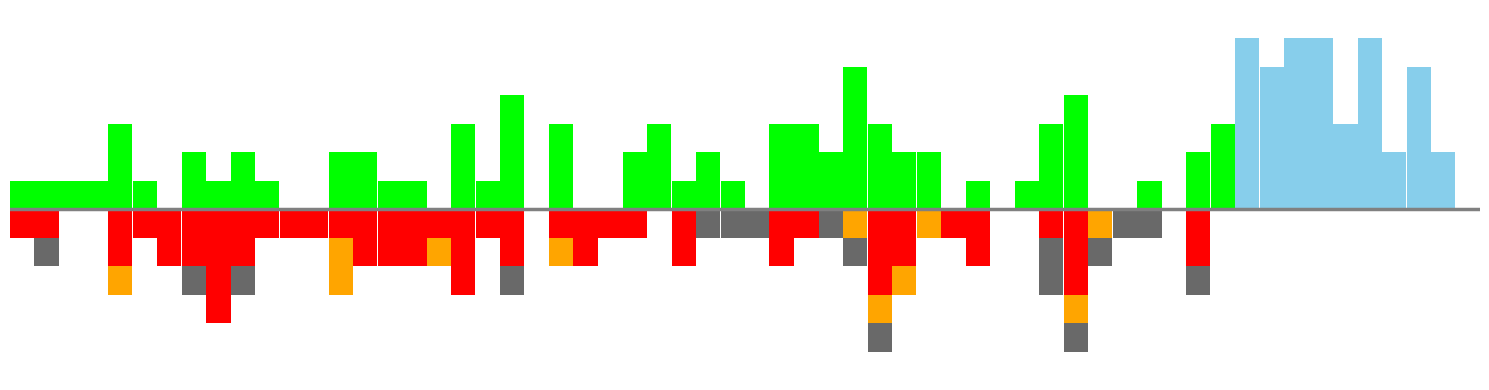

The script that saved this image:
import matplotlib.pyplot as plt
import matplotlib.dates as mdates
import random
from datetime import datetime, timedelta
from collections import defaultdict

# --- 1. 데이터 생성 조건 설정 ---
start_time = datetime(2025, 8, 29, 14, 0, 0)
end_time = datetime(2025, 8, 29, 17, 0, 0)
cutoff_time = datetime(2025, 8, 29, 16, 30, 0)
num_events = 200
minute_delta = 3

# --- 2. 설정된 시간 범위 내에서 무작위 데이터 생성 ---
raw_data = []
total_seconds_in_range = (end_time - start_time).total_seconds()

for _ in range(num_events):
    random_seconds = random.randint(0, int(total_seconds_in_range))
    event_time = start_time + timedelta(seconds=random_seconds)
    flag = random.choices([0, 1, 2, 3], weights=[10, 8, 3, 3])[0]
    raw_data.append((event_time, flag))


# --- 3. 5분 단위로 데이터 집계 (Binning) ---
binned_data = defaultdict(lambda: {'green': 0, 'red': 0, 'orange': 0, 'dark_grey': 0, 'blue': 0})

for event_time, flag in raw_data:
    bin_key = event_time.replace(
        minute=(event_time.minute // minute_delta) * minute_delta, second=0, microsecond=0
    )

    if bin_key >= cutoff_time:
        binned_data[bin_key]['blue'] += 1
    else:
        if flag == 0:
            binned_data[bin_key]['green'] += 1
        elif flag == 1:
            binned_data[bin_key]['red'] += 1
        elif flag == 2:
            binned_data[bin_key]['orange'] += 1
        elif flag == 3:
            binned_data[bin_key]['dark_grey'] += 1

# --- 4. 그래프 그리기 ---
fig, ax = plt.subplots(figsize=(15, 4))
fig.set_facecolor('#28343B')
ax.set_facecolor('#28343B')

sorted_bins = sorted(binned_data.items())

max_positive_count = 0
max_negative_count = 0
for _, counts in sorted_bins:
    max_positive_count = max(max_positive_count, counts['green'] + counts['blue'])
    negative_sum = counts['red'] + counts['orange'] + counts['dark_grey']
    max_negative_count = max(max_negative_count, negative_sum)

for time_bin, counts in sorted_bins:
    bar_width = timedelta(minutes=3)

    if counts['blue'] > 0:
        ax.bar(time_bin, counts['blue'], color='skyblue', width=bar_width, align='edge')
    if counts['green'] > 0:
        ax.bar(time_bin, counts['green'], color='lime', width=bar_width, align='edge')
    if counts['red'] > 0:
        ax.bar(time_bin, -counts['red'], color='red', width=bar_width, align='edge')
    if counts['orange'] > 0:
        ax.bar(time_bin, -counts['orange'], bottom=-counts['red'], color='orange', width=bar_width, align='edge')
    if counts['dark_grey'] > 0:
        bottom_position = -(counts['red'] + counts['orange'])
        ax.bar(time_bin, -counts['dark_grey'], bottom=bottom_position, color='dimgrey', width=bar_width, align='edge')

# --- 5. 그래프 스타일링 ---
# 중앙 수평선만 남김
ax.axhline(0, color='grey', linewidth=2.5)
ax.set_ylim(-(max_negative_count + 1), max_positive_count + 1)
if max_positive_count == 0 and max_negative_count == 0:
    ax.set_ylim(-3, 3)

ax.set_xlim(start_time, end_time)

# ⭐️ 변경점: X축과 Y축 관련 시각요소 모두 숨기기
ax.xaxis.set_visible(False)
ax.yaxis.set_visible(False)

# ⭐️ 변경점: 모든 테두리(spines)를 보이지 않게 처리
ax.spines['top'].set_visible(False)
ax.spines['right'].set_visible(False)
ax.spines['left'].set_visible(False)
ax.spines['bottom'].set_visible(False)

plt.tight_layout()

fig.patch.set_alpha(0.0)
ax.patch.set_alpha(0.0)
plt.show()
# plt.savefig('your_graph.png', transparent=True)